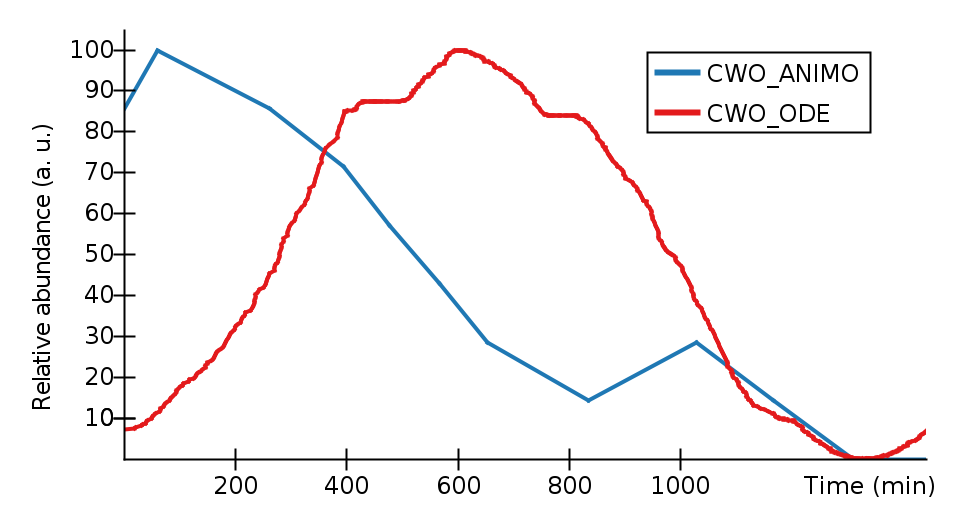

The table this chart was drawn from, first rows:
Time (min), CWO_ANIMO, CWO_ODE, 
0, 85.71, 7.175, 
18.73, , 7.482, 
20.44, , 7.795, 
31.14, , 8.117, 
34.1, , 8.445, 
38.37, , 8.797, 
40.48, , 9.158, 
43.04, , 9.526, 
48.62, , 9.903, 
51.13, , 10.31, 
53.69, , 10.73, 
56.71, , 11.16, 
60.2, 100, , 
63.94, , 11.6, 
64.79, , 12.02, 
65.65, , 12.44, 
71.62, , 12.88, 
72.88, , 13.31, 
75.89, , 13.76, 
81.87, , 14.21, 
83.98, , 14.67, 
86.09, , 15.14, 
89.1, , 15.56, 
92.07, , 15.98, 
93.77, , 16.41, 
95.08, , 16.85, 
98.04, , 17.25, 
102.3, , 17.67, 
105.3, , 18.08, 
107.4, , 18.51, 
115.1, , 18.92, 
118.1, , 19.34, 
124.9, , 19.76, 
127.9, , 20.19, 
129.6, , 20.61, 
133, , 21.04, 
138.1, , 21.48, 
140.7, , 21.91, 
146.2, , 22.36, 
147.1, , 22.8, 
149.2, , 23.26, 
150, , 23.71, 
157.7, , 24.17, 
160.3, , 24.64, 
162.8, , 25.11, 
164.1, , 25.59, 
165.8, , 26.07, 
168.8, , 26.56, 
174.8, , 27.06, 
179.1, , 27.55, 
181.2, , 28.06, 
182, , 28.58, 
184.1, , 29.09, 
187.5, , 29.61, 
189.3, , 30.15, 
191.8, , 30.69, 
194.8, , 31.23, 
199.1, , 31.77, 
200.4, , 32.33, 
203, , 32.89, 
... 549 more rows
